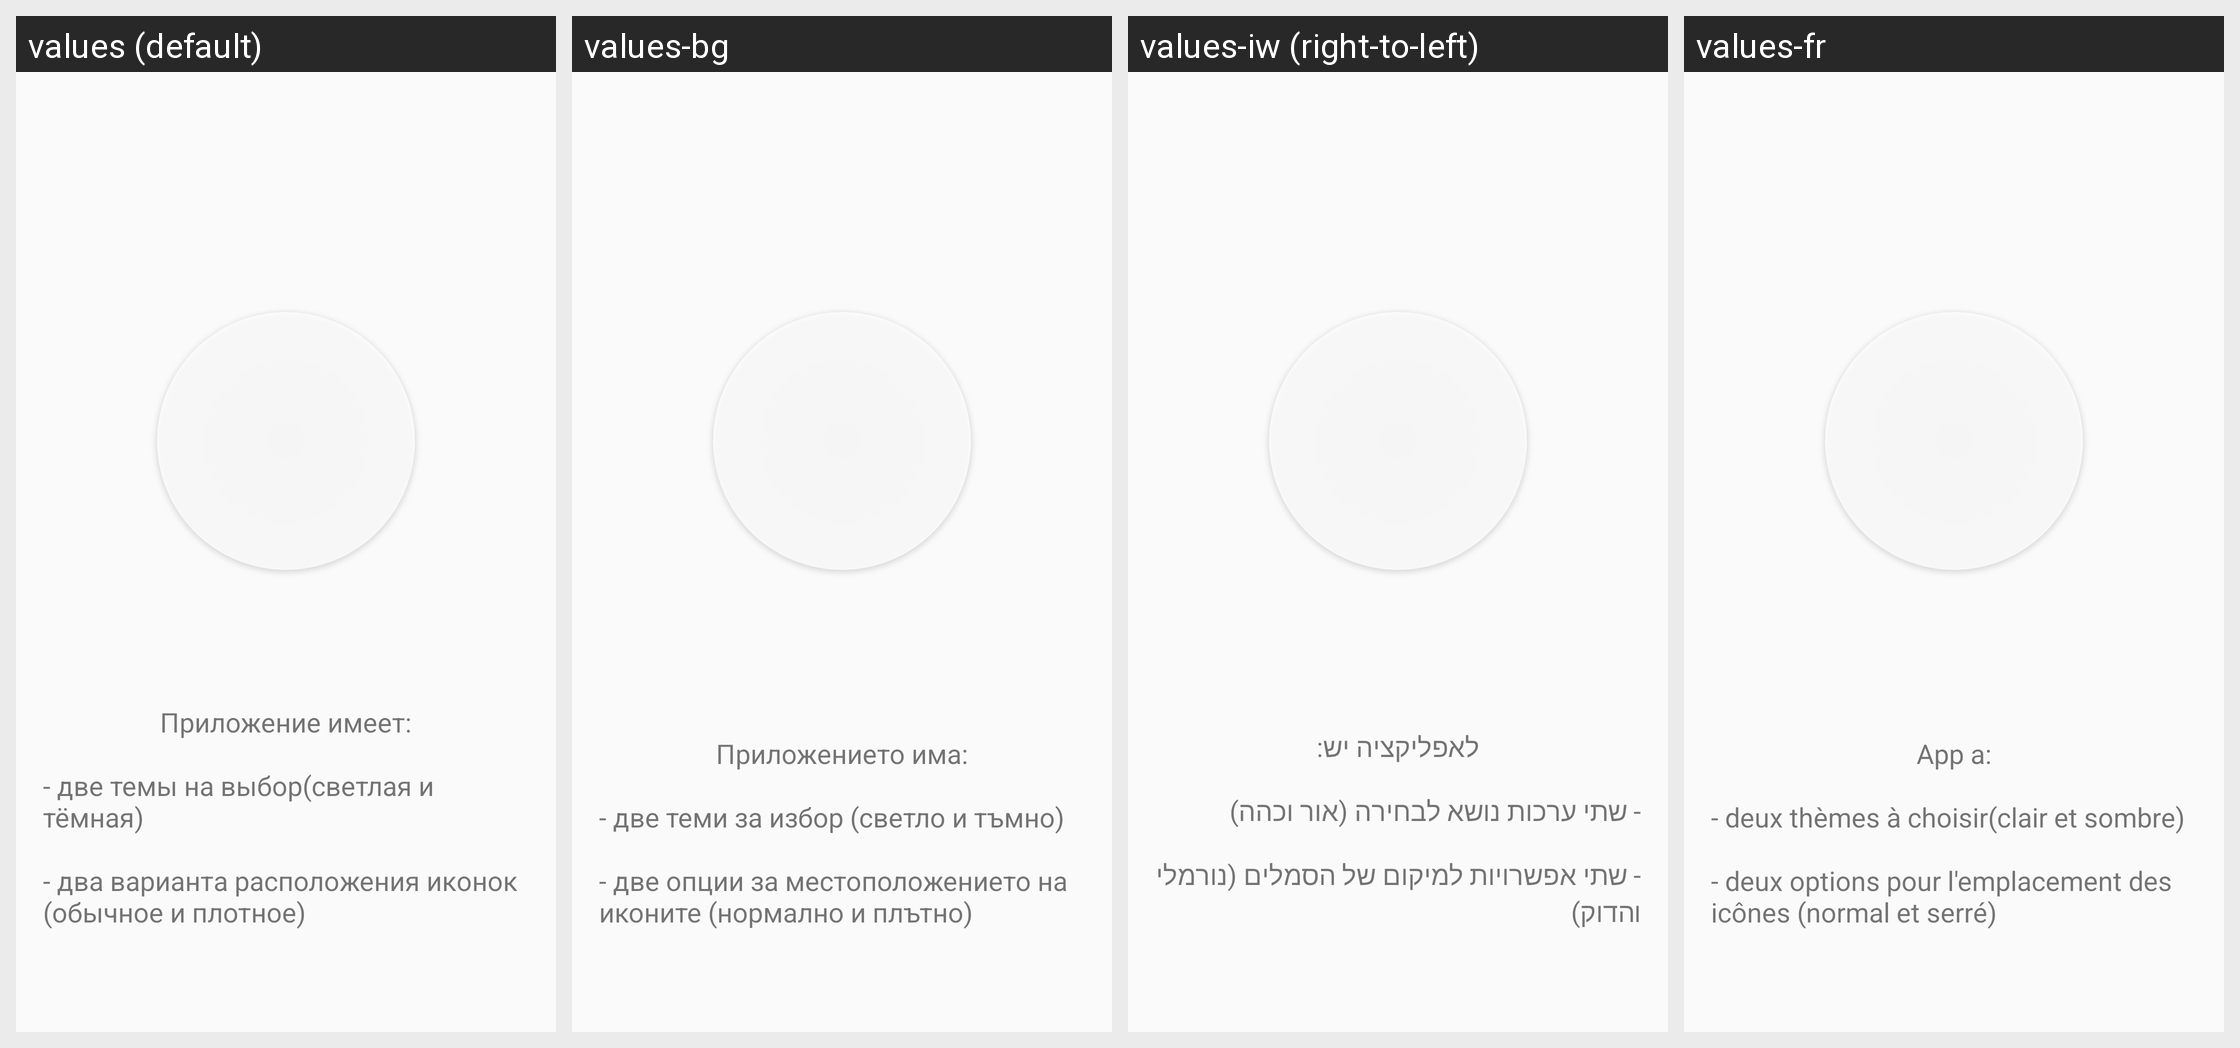

This grid shows one Android layout under several languages. Give, for every string resource on the screen, its name, the default text and each shown locale's text.
Android screen res/layout/fragment_description_slide.xml rendered under 4 locales, left to right: values (default), values-bg, values-iw (right-to-left), values-fr. Device: Nexus 5 (rendered at 1080×1920; each locale shown at half size, 540×960, under a caption strip naming it); theme AppThemes.
Other locales in the repository, not shown: values-ar, values-de, values-en, values-es, values-hi, values-ka.
Strings drawn on this screen, with the default value and each locale's value (text and hints the layout hard-codes, and strings that could not be matched under every locale, appear in the picture but are not listed):

description0
  values: Приложение имеет:
  values-bg: Приложението има:
  values-iw: לאפליקציה יש:
  values-fr: App a:

description1
  values: - две темы на выбор(светлая и тёмная)
  values-bg: - две теми за избор (светло и тъмно)
  values-iw: - שתי ערכות נושא לבחירה (אור וכהה)
  values-fr: - deux thèmes à choisir(clair et sombre)

description2
  values: - два варианта расположения иконок (обычное и плотное)
  values-bg: - две опции за местоположението на иконите (нормално и плътно)
  values-iw: - שתי אפשרויות למיקום של הסמלים (נורמלי והדוק)
  values-fr: - deux options pour l'emplacement des icônes (normal et serré)
